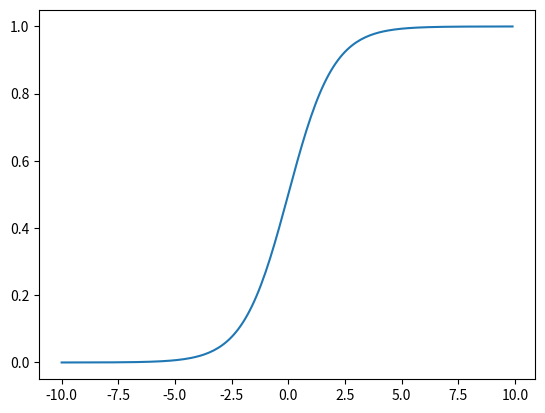

Here is the Python script that generated this plot:
import numpy as np
import matplotlib.pyplot as plt


def hypothesis(x):
    return 1 / (1 + np.exp(-x))


x = np.arange(-10, 10, 0.1, dtype=np.float32)

plt.plot(x, hypothesis(x))
plt.show()
